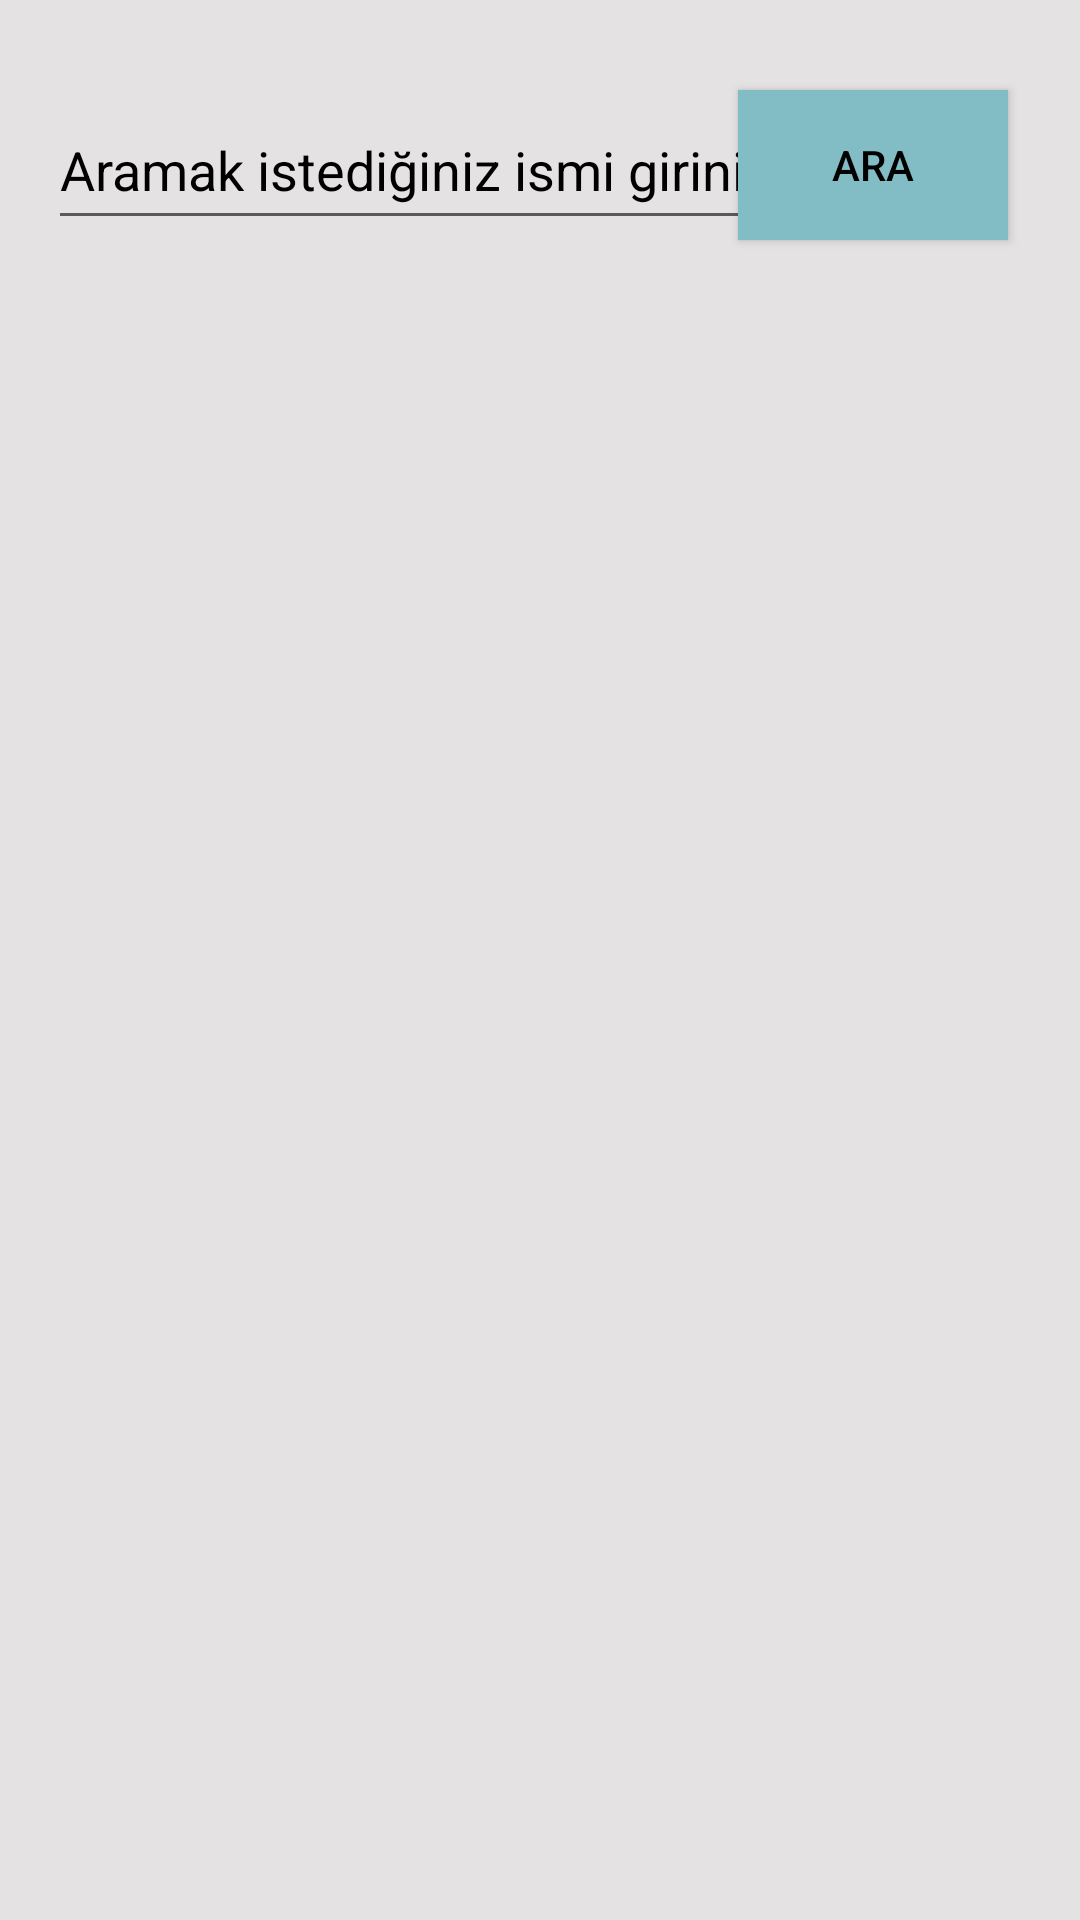

Produce the Android XML layout that renders to this screen, including the resource entries it uses.
<!-- AndroidManifest.xml: application theme Theme.ProjeDeneme -->
<!-- res/layout/fragment_user.xml -->
<?xml version="1.0" encoding="utf-8"?>
<androidx.constraintlayout.widget.ConstraintLayout xmlns:android="http://schemas.android.com/apk/res/android"
    xmlns:app="http://schemas.android.com/apk/res-auto"
    xmlns:tools="http://schemas.android.com/tools"
    android:layout_width="match_parent"
    android:layout_height="match_parent"
    tools:context=".User">


    <EditText
        android:id="@+id/isimtxt"
        android:layout_width="265dp"
        android:layout_height="50dp"
        android:layout_marginStart="16dp"
        android:layout_marginTop="30dp"
        android:ems="10"
        android:hint="Aramak istediğiniz ismi giriniz"
        android:inputType="text"
        android:textColorHint="#000000"
        app:layout_constraintStart_toStartOf="parent"
        app:layout_constraintTop_toTopOf="parent" />

    <Button
        android:id="@+id/arabtn"
        android:layout_width="90dp"
        android:layout_height="50dp"
        android:layout_marginTop="30dp"
        android:layout_marginEnd="24dp"
        android:background="#82BDC5"
        android:text="Ara"
        android:textColor="#000000"
        app:layout_constraintEnd_toEndOf="parent"
        app:layout_constraintTop_toTopOf="parent" />

    <androidx.recyclerview.widget.RecyclerView
        android:id="@+id/liste"
        android:layout_width="407dp"
        android:layout_height="467dp"
        android:layout_marginTop="45dp"
        app:layout_constraintEnd_toEndOf="parent"
        app:layout_constraintStart_toStartOf="parent"
        app:layout_constraintTop_toBottomOf="@+id/isimtxt" />
</androidx.constraintlayout.widget.ConstraintLayout>
<!-- resources referenced by this layout -->
<resources>
  <style name="Theme.ProjeDeneme" parent="Base.Theme.ProjeDeneme" />
  <style name="Base.Theme.ProjeDeneme" parent="Theme.AppCompat.DayNight.NoActionBar">
          
          
          <item name="colorPrimary">@color/light_background</item>
          <item name="android:windowBackground">#E4E2E2</item>
      </style>
  <color name="light_background">#E4E2E2</color>
</resources>
